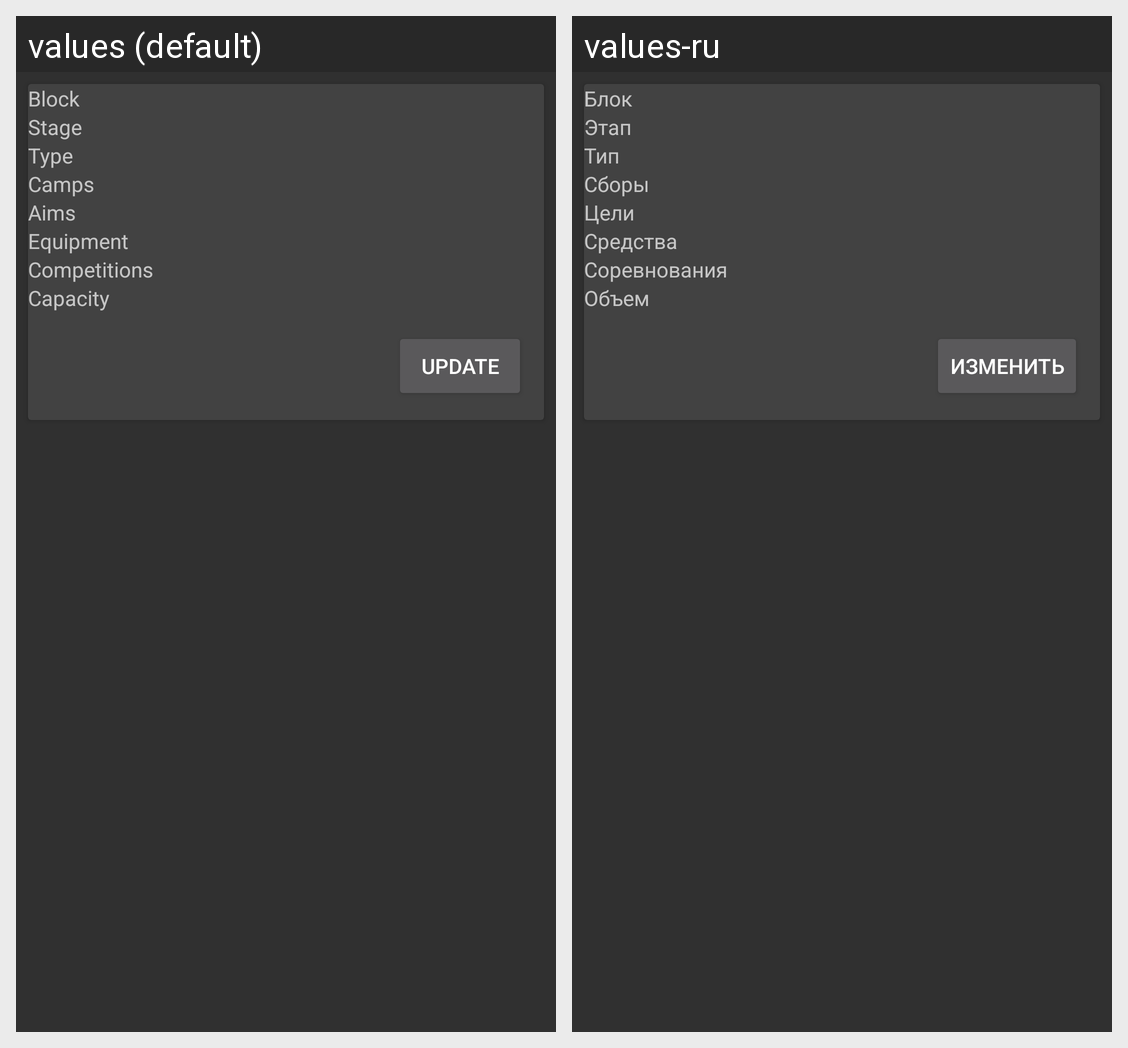

This grid shows one Android layout under two languages. Give, for every string resource on the screen, its name, the default text and each shown locale's text.
Android screen res/layout/activity_week_info.xml rendered under 2 locales, left to right: values (default), values-ru. Device: Nexus 5 (rendered at 1080×1920; each locale shown at half size, 540×960, under a caption strip naming it); theme Theme.Design.
Strings drawn on this screen, with the default value and each locale's value (text and hints the layout hard-codes, and strings that could not be matched under every locale, appear in the picture but are not listed):

block
  values: Block
  values-ru: Блок

stage
  values: Stage
  values-ru: Этап

type
  values: Type
  values-ru: Тип

camps
  values: Camps
  values-ru: Сборы

aims
  values: Aims
  values-ru: Цели

equipment
  values: Equipment
  values-ru: Средства

competitions
  values: Competitions
  values-ru: Соревнования

capacity
  values: Capacity
  values-ru: Объем

update
  values: Update
  values-ru: Изменить
